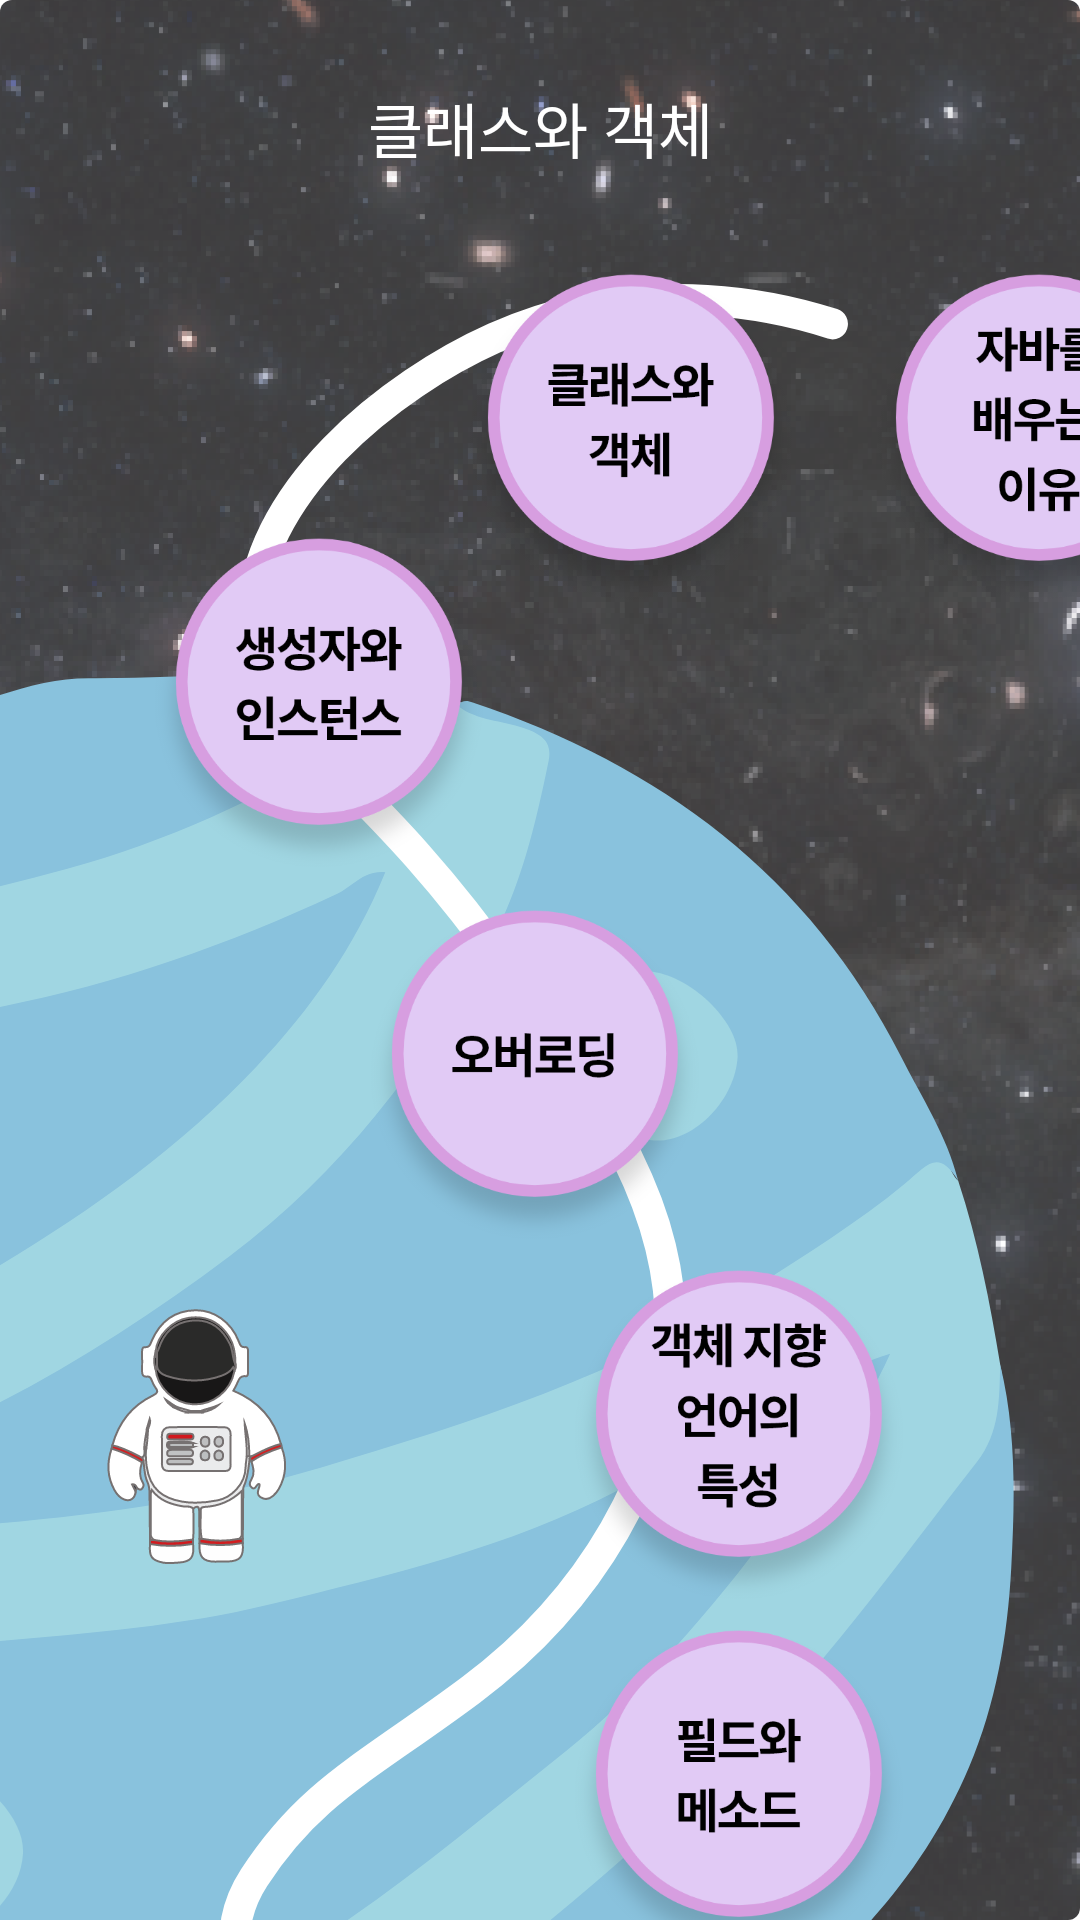

Android layout source for this screen:
<!-- AndroidManifest.xml: application theme AppTheme -->
<!-- res/layout/activity_class.xml -->
<?xml version="1.0" encoding="utf-8"?>
<androidx.constraintlayout.widget.ConstraintLayout xmlns:android="http://schemas.android.com/apk/res/android"
    android:layout_width="match_parent"
    android:layout_height="match_parent"
    xmlns:tools="http://schemas.android.com/tools"
    xmlns:app="http://schemas.android.com/apk/res-auto"
    tools:context=".Class_Activity"
    android:background="@drawable/class_background">

    <TextView
        android:id="@+id/title_class"
        android:layout_width="wrap_content"
        android:layout_height="wrap_content"
        android:layout_marginTop="28dp"
        android:text="클래스와 객체"
        android:textColor="#FFFFFF"
        android:textSize="20dp"
        app:layout_constraintEnd_toEndOf="parent"
        app:layout_constraintStart_toStartOf="parent"
        app:layout_constraintTop_toTopOf="parent" />

    <ImageButton
        android:id="@+id/c_btn1"
        android:layout_width="350px"
        android:layout_height="350px"
        android:layout_marginStart="288dp"
        android:layout_marginLeft="288dp"
        android:layout_marginTop="88dp"
        android:background="#00FFFFFF"
        android:scaleType="fitXY"
        app:layout_constraintStart_toStartOf="parent"
        app:layout_constraintTop_toTopOf="parent"
        app:srcCompat="@drawable/class_btn1" />

    <ImageButton
        android:id="@+id/c_btn2"
        android:layout_width="350px"
        android:layout_height="350px"
        android:layout_marginStart="152dp"
        android:layout_marginLeft="152dp"
        android:layout_marginTop="88dp"
        android:background="#00FFFFFF"
        android:scaleType="fitXY"
        app:layout_constraintStart_toStartOf="parent"
        app:layout_constraintTop_toTopOf="parent"
        app:srcCompat="@drawable/class_btn2" />

    <ImageButton
        android:id="@+id/c_btn3"
        android:layout_width="350px"
        android:layout_height="350px"
        android:layout_marginStart="48dp"
        android:layout_marginLeft="48dp"
        android:layout_marginTop="176dp"
        android:background="#00FFFFFF"
        android:scaleType="fitXY"
        app:layout_constraintStart_toStartOf="parent"
        app:layout_constraintTop_toTopOf="parent"
        app:srcCompat="@drawable/class_btn3" />

    <ImageButton
        android:id="@+id/c_btn4"
        android:layout_width="350px"
        android:layout_height="350px"
        android:layout_marginStart="120dp"
        android:layout_marginLeft="120dp"
        android:layout_marginTop="300dp"
        android:background="#00FFFFFF"
        android:scaleType="fitXY"
        app:layout_constraintStart_toStartOf="parent"
        app:layout_constraintTop_toTopOf="parent"
        app:srcCompat="@drawable/class_btn4" />

    <ImageButton
        android:id="@+id/c_btn5"
        android:layout_width="350px"
        android:layout_height="350px"
        android:layout_marginStart="188dp"
        android:layout_marginLeft="188dp"
        android:layout_marginTop="420dp"
        android:background="#00FFFFFF"
        android:scaleType="fitXY"
        app:layout_constraintStart_toStartOf="parent"
        app:layout_constraintTop_toTopOf="parent"
        app:srcCompat="@drawable/class_btn5" />

    <ImageButton
        android:id="@+id/c_btn6"
        android:layout_width="350px"
        android:layout_height="350px"
        android:layout_marginStart="188dp"
        android:layout_marginLeft="188dp"
        android:layout_marginTop="540dp"
        android:background="#00FFFFFF"
        android:scaleType="fitXY"
        app:layout_constraintStart_toStartOf="parent"
        app:layout_constraintTop_toTopOf="parent"
        app:srcCompat="@drawable/class_btn6" />

    <ImageButton
        android:id="@+id/c_btn7"
        android:layout_width="350px"
        android:layout_height="350px"
        android:layout_marginStart="112dp"
        android:layout_marginLeft="112dp"
        android:layout_marginTop="644dp"
        android:background="#00FFFFFF"
        android:scaleType="fitXY"
        app:layout_constraintStart_toStartOf="parent"
        app:layout_constraintTop_toTopOf="parent"
        app:srcCompat="@drawable/class_btn7" />


</androidx.constraintlayout.widget.ConstraintLayout>
<!-- resources referenced by this layout -->
<resources>
  <!-- drawable class_background: png bitmap (drawable-hdpi, 398672 bytes) -->
  <!-- drawable class_btn1: png bitmap (drawable-hdpi, 41222 bytes) -->
  <!-- drawable class_btn2: png bitmap (drawable-hdpi, 40794 bytes) -->
  <!-- drawable class_btn3: png bitmap (drawable-hdpi, 42819 bytes) -->
  <!-- drawable class_btn4: png bitmap (drawable-hdpi, 38907 bytes) -->
  <!-- drawable class_btn5: png bitmap (drawable-hdpi, 44323 bytes) -->
  <!-- drawable class_btn6: png bitmap (drawable-hdpi, 39744 bytes) -->
  <!-- drawable class_btn7: png bitmap (drawable-hdpi, 39836 bytes) -->
  <style name="AppTheme" parent="Theme.AppCompat.Light.DarkActionBar">
          
          <item name="colorPrimary">@color/colorPrimary</item>
          <item name="colorPrimaryDark">@color/colorPrimaryDark</item>
          <item name="colorAccent">@color/colorAccent</item>
  
          
          <item name="windowActionBarOverlay">true</item>
          <item name="actionBarStyle">@style/ActionBarTheme</item>
          
      </style>
  <color name="colorPrimary">#6200EE</color>
  <color name="colorPrimaryDark">#000000</color>
  <color name="colorAccent">#03DAC5</color>
  <style name="ActionBarTheme" parent="Theme.AppCompat.Light.DarkActionBar">
          <item name="android:background">@color/transparent</item>
      </style>
  <color name="transparent">#00FFFFFF</color>
</resources>
